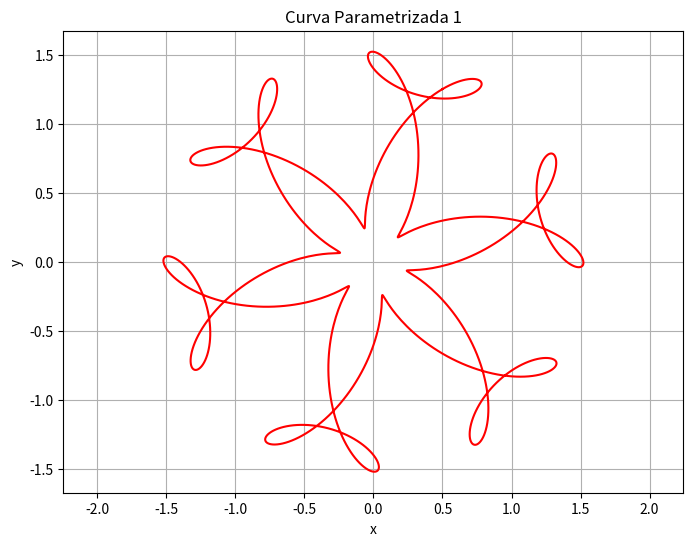

Recreate this plot in Python.
# [redacted]
# Disciplina: Cálculo 3.
# [redacted]
# Instituição: UABJ.
# Curso: Engenharia da Computação.
# Data: 17/04/25.

import numpy as np
import matplotlib.pyplot as plt

# Parâmetro t
t = np.linspace(0, 2 * np.pi, 1000)

# Equações paramétricas
x = np.sin(t) + 0.5 * np.cos(5 * t) + 0.25 * np.sin(13 * t)
y = np.cos(t) + 0.5 * np.sin(5 * t) + 0.25 * np.cos(13 * t)

# Plotagem da curva 1
plt.figure(figsize=(8, 6))
plt.plot(x, y, color='red')
plt.title('Curva Parametrizada 1')
plt.xlabel('x')
plt.ylabel('y')
plt.axis('equal')
plt.grid(True)
plt.show()